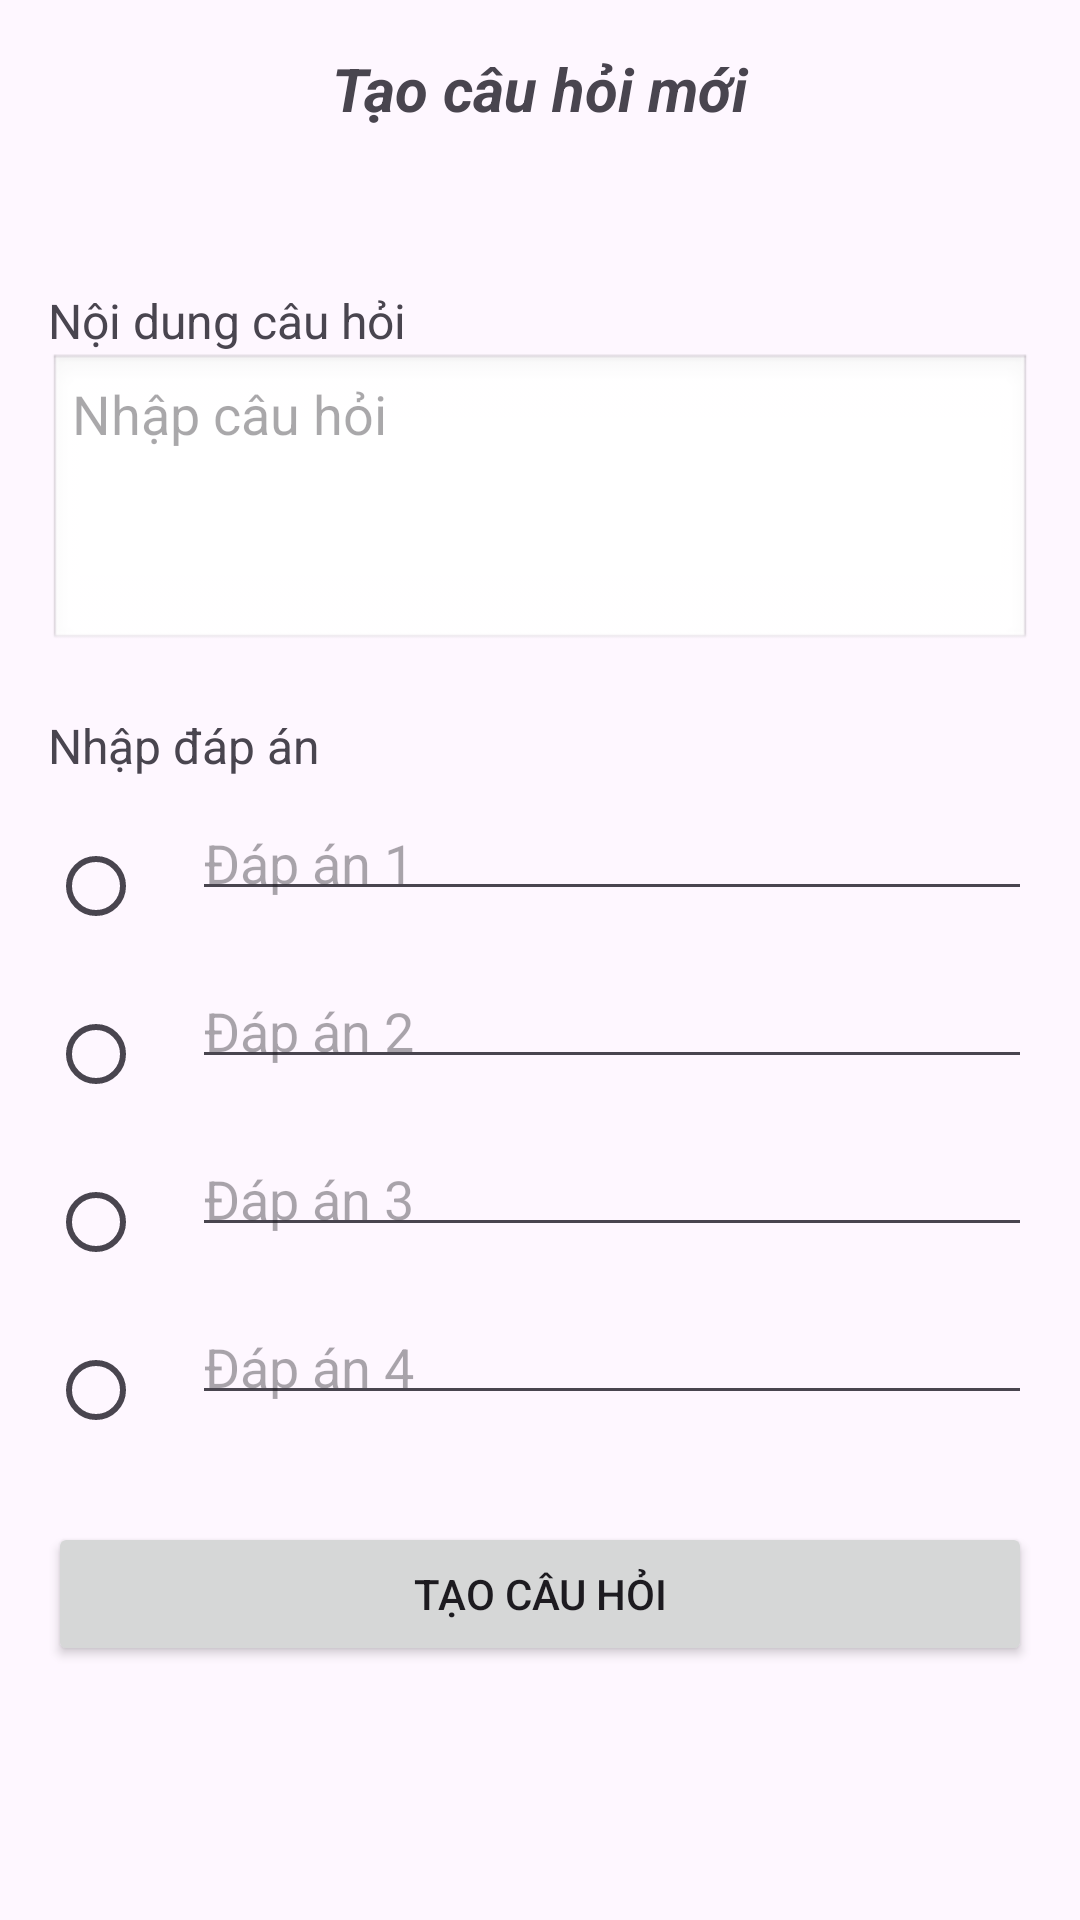

Produce the Android XML layout that renders to this screen, including the resource entries it uses.
<!-- AndroidManifest.xml: application theme Theme.QUIZBIN1 -->
<!-- res/layout/fragment_create_question.xml -->
<?xml version="1.0" encoding="utf-8"?>
<ScrollView xmlns:android="http://schemas.android.com/apk/res/android"
    xmlns:app="http://schemas.android.com/apk/res-auto"
    xmlns:tools="http://schemas.android.com/tools"
    android:layout_width="match_parent"
    android:layout_height="match_parent">

    <androidx.constraintlayout.widget.ConstraintLayout
        android:layout_width="match_parent"
        android:layout_height="wrap_content"
        android:padding="16dp">


        <TextView
            android:id="@+id/tvQuestionLabel"
            android:layout_width="0dp"
            android:layout_height="wrap_content"
            android:layout_marginTop="80dp"
            android:text="Nội dung câu hỏi"
            android:textSize="16sp"
            app:layout_constraintEnd_toEndOf="parent"
            app:layout_constraintHorizontal_bias="0.0"
            app:layout_constraintStart_toStartOf="parent"
            app:layout_constraintTop_toTopOf="parent" />

        <EditText
            android:id="@+id/etQuestionContent"
            android:layout_width="0dp"
            android:layout_height="100dp"
            android:gravity="top|start"
            android:inputType="textMultiLine"
            android:hint="Nhập câu hỏi"
            app:layout_constraintTop_toBottomOf="@id/tvQuestionLabel"
            app:layout_constraintStart_toStartOf="parent"
            app:layout_constraintEnd_toEndOf="parent"
            android:background="@android:drawable/edit_text"
            android:padding="8dp" />

        <TextView
            android:id="@+id/tvOptionsLabel"
            android:layout_width="0dp"
            android:layout_height="wrap_content"
            android:text="Nhập đáp án"
            android:textSize="16sp"
            app:layout_constraintTop_toBottomOf="@id/etQuestionContent"
            app:layout_constraintStart_toStartOf="parent"
            app:layout_constraintEnd_toEndOf="parent"
            android:layout_marginTop="20dp" />

        <LinearLayout
            android:id="@+id/llOption1"
            android:layout_width="0dp"
            android:layout_height="wrap_content"
            android:orientation="horizontal"
            android:layout_marginTop="12dp"
            app:layout_constraintTop_toBottomOf="@id/tvOptionsLabel"
            app:layout_constraintStart_toStartOf="parent"
            app:layout_constraintEnd_toEndOf="parent">

            <RadioButton
                android:id="@+id/rbOption1"
                android:layout_width="wrap_content"
                android:layout_height="wrap_content"
                android:layout_gravity="center_vertical" />

            <EditText
                android:id="@+id/etOption1"
                android:layout_width="0dp"
                android:layout_height="wrap_content"
                android:layout_weight="1"
                android:hint="Đáp án 1"
                android:padding="4dp" />
        </LinearLayout>

        <LinearLayout
            android:id="@+id/llOption2"
            android:layout_width="0dp"
            android:layout_height="wrap_content"
            android:orientation="horizontal"
            android:layout_marginTop="8dp"
            app:layout_constraintTop_toBottomOf="@id/llOption1"
            app:layout_constraintStart_toStartOf="parent"
            app:layout_constraintEnd_toEndOf="parent">

            <RadioButton
                android:id="@+id/rbOption2"
                android:layout_width="wrap_content"
                android:layout_height="wrap_content"
                android:layout_gravity="center_vertical" />

            <EditText
                android:id="@+id/etOption2"
                android:layout_width="0dp"
                android:layout_height="wrap_content"
                android:layout_weight="1"
                android:hint="Đáp án 2"
                android:padding="4dp" />
        </LinearLayout>

        <LinearLayout
            android:id="@+id/llOption3"
            android:layout_width="0dp"
            android:layout_height="wrap_content"
            android:orientation="horizontal"
            android:layout_marginTop="8dp"
            app:layout_constraintTop_toBottomOf="@id/llOption2"
            app:layout_constraintStart_toStartOf="parent"
            app:layout_constraintEnd_toEndOf="parent">

            <RadioButton
                android:id="@+id/rbOption3"
                android:layout_width="wrap_content"
                android:layout_height="wrap_content"
                android:layout_gravity="center_vertical" />

            <EditText
                android:id="@+id/etOption3"
                android:layout_width="0dp"
                android:layout_height="wrap_content"
                android:layout_weight="1"
                android:hint="Đáp án 3"
                android:padding="4dp" />
        </LinearLayout>


        <LinearLayout
            android:id="@+id/llOption4"
            android:layout_width="0dp"
            android:layout_height="wrap_content"
            android:layout_marginTop="8dp"
            android:orientation="horizontal"
            app:layout_constraintEnd_toEndOf="parent"
            app:layout_constraintHorizontal_bias="0.0"
            app:layout_constraintStart_toStartOf="parent"
            app:layout_constraintTop_toBottomOf="@id/llOption3">

            <RadioButton
                android:id="@+id/rbOption4"
                android:layout_width="wrap_content"
                android:layout_height="wrap_content"
                android:layout_gravity="center_vertical" />

            <EditText
                android:id="@+id/etOption4"
                android:layout_width="0dp"
                android:layout_height="wrap_content"
                android:layout_weight="1"
                android:hint="Đáp án 4"
                android:padding="4dp" />
        </LinearLayout>

        <Button
            android:id="@+id/btnCreateQuestion"
            android:layout_width="0dp"
            android:layout_height="wrap_content"
            android:layout_marginTop="20dp"
            android:text="Tạo câu hỏi"
            app:layout_constraintEnd_toEndOf="parent"
            app:layout_constraintHorizontal_bias="0.0"
            app:layout_constraintStart_toStartOf="parent"
            app:layout_constraintTop_toBottomOf="@id/llOption4" />

        <ImageButton
            android:id="@+id/btnBack"
            android:layout_width="40dp"
            android:layout_height="40dp"
            android:layout_marginTop="8dp"
            android:background="?attr/selectableItemBackgroundBorderless"
            android:contentDescription="Back"
            android:src="@drawable/ic_back"
            app:layout_constraintEnd_toEndOf="parent"
            app:layout_constraintHorizontal_bias="0.0"
            app:layout_constraintStart_toStartOf="parent"
            app:layout_constraintTop_toTopOf="parent" />

        <TextView
            android:id="@+id/textView3"
            android:layout_width="187dp"
            android:layout_height="49dp"
            android:text="Tạo câu hỏi mới"
            android:textAlignment="center"
            android:textSize="20sp"
            android:textStyle="bold|italic"
            app:layout_constraintEnd_toEndOf="parent"
            app:layout_constraintHorizontal_bias="0.498"
            app:layout_constraintStart_toStartOf="parent"
            app:layout_constraintTop_toTopOf="parent" />

    </androidx.constraintlayout.widget.ConstraintLayout>
</ScrollView>
<!-- resources referenced by this layout -->
<resources>
  <style name="Theme.QUIZBIN1" parent="Base.Theme.QUIZBIN1" />
  <style name="Base.Theme.QUIZBIN1" parent="Theme.Material3.DayNight.NoActionBar">
          
          
      </style>
</resources>
